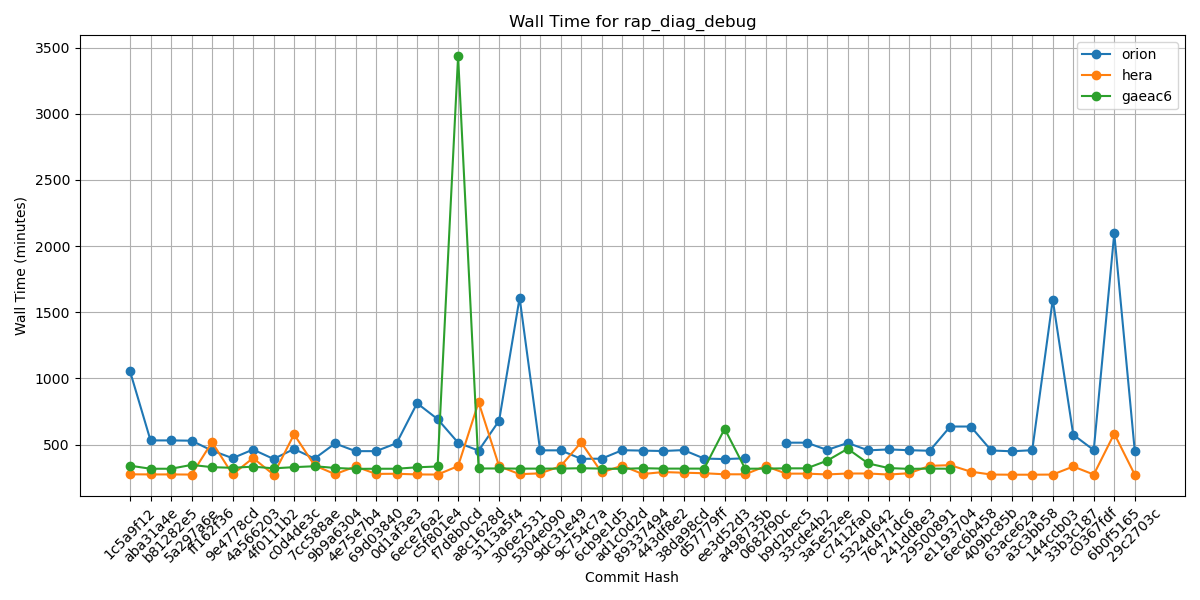

The file beside this chart, header and first rows:
Hash, orion, hera, gaeac6
1c5a9f12, 1054, 275, 340
aba31a4e, 531, 274, 317
b81282e5, 531, 274, 317
5a297a6e, 529, 273, 346
ff162f36, 454, 518, 329
9e4778cd, 397, 274, 324
4a566203, 462, 398, 333
4f0111b2, 391, 273, 320
c0d4de3c, 466, 577, 329
7cc588ae, 394, 342, 336
9b9a6304, 508, 276, 323
4e75e7b4, 450, 334, 316
69d03840, 450, 278, 317
0d1af3e3, 510, 279, 317
6ece76a2, 812, 274, 328
c5f801e4, 692, 273, 334
f7d8b0cd, 514, 337, 3434
a8c1628d, 454, 820, 319
3113a5f4, 680, 336, 319
306e2531, 1609, 276, 318
5304e090, 456, 282, 318
9dc31e49, 456, 336, 318
9c754c7a, 392, 516, 321
6cb9e1d5, 393, 289, 318
ad1c0d2d, 457, 340, 316
89337494, 454, 277, 321
443df8e2, 451, 292, 318
38da98cd, 458, 287, 318
d57779ff, 394, 283, 318
ee3d52d3, 390, 275, 619
a498735b, 396, 275, 317
0682f90c, , 337, 318
b9d2bec5, 514, 280, 320
33cde4b2, 514, 280, 320
3a5e52ee, 459, 274, 378
c7412fa0, 512, 281, 468
5324d642, 456, 281, 357
76471dc6, 463, 273, 322
241dd8e3, 457, 283, 316
29500891, 453, 339, 318
e1193704, 636, 344, 317
6ec6b458, 636, 295, 
409bc85b, 455, 273, 
63ace62a, 449, 272, 
a3c3bb58, 457, 272, 
144ccb03, 1595, 273, 
33b3c187, 574, 334, 
c0367fdf, 458, 273, 
6b0f5165, 2095, 582, 
29c2703c, 452, 272, 
